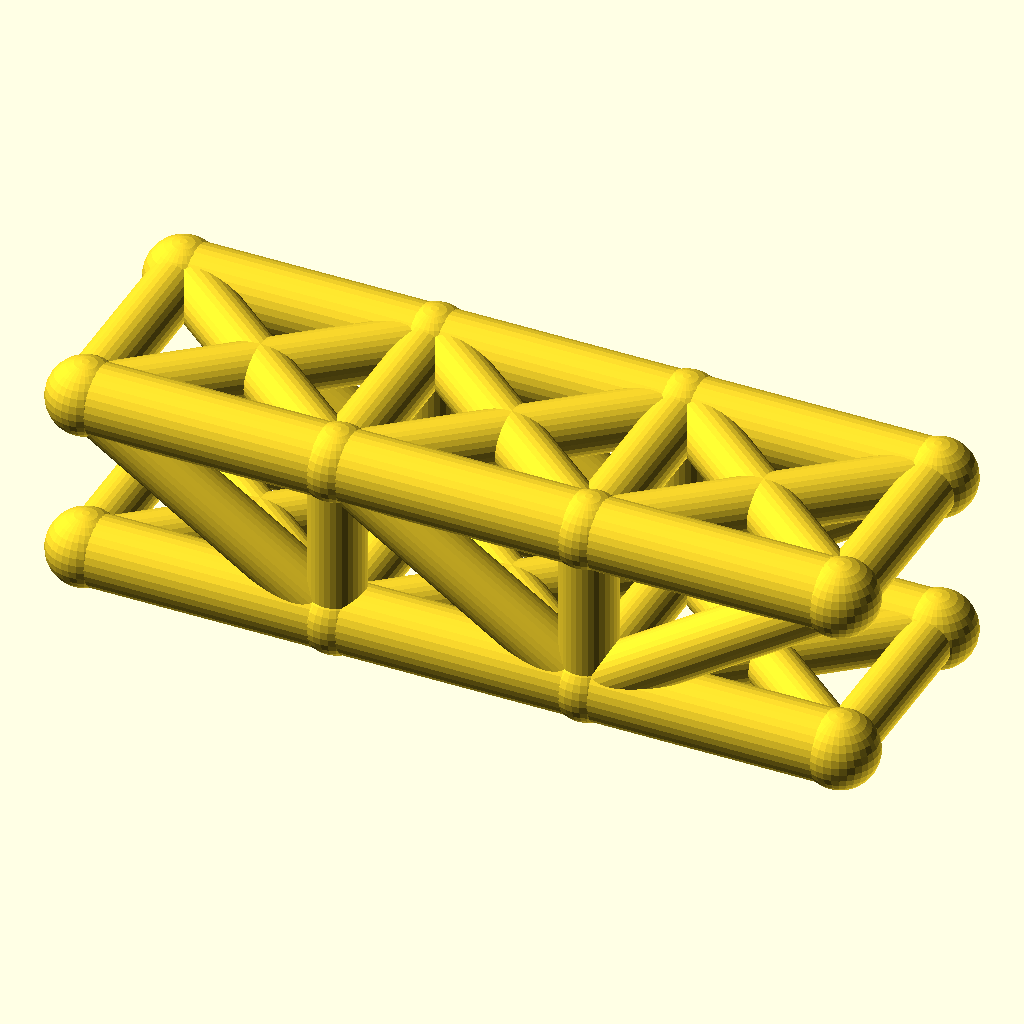
Cell 1: the model at its default parameters.
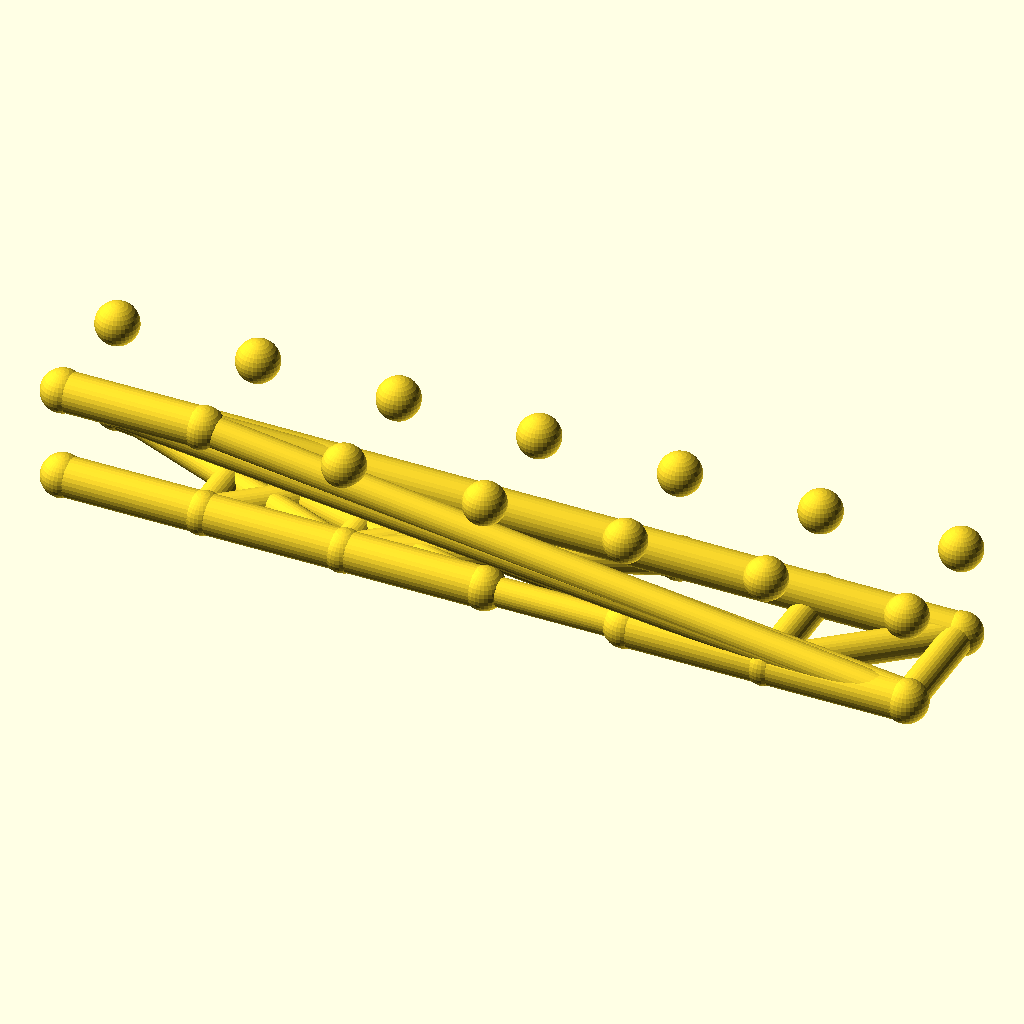
Cell 2: panels = 6 (everything else at default).
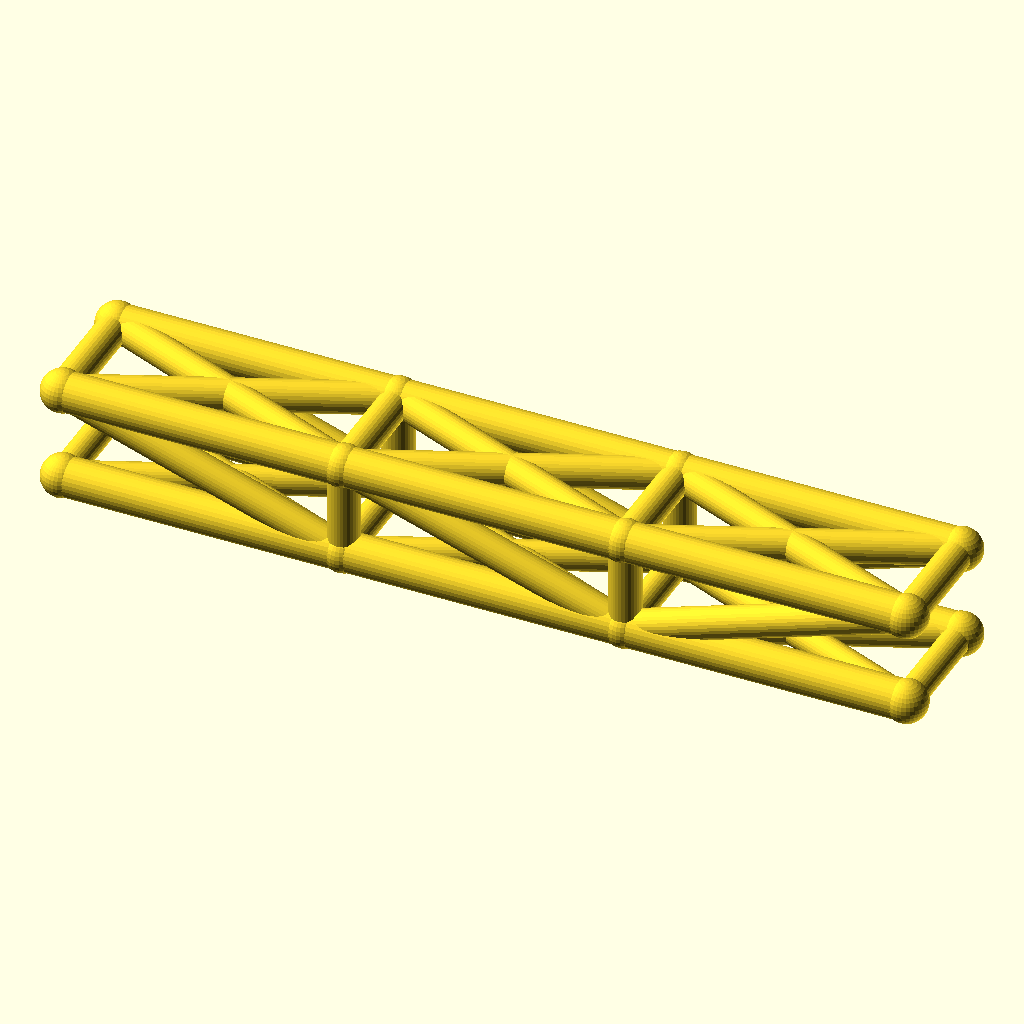
Cell 3: panel_p = 72 (everything else at default).
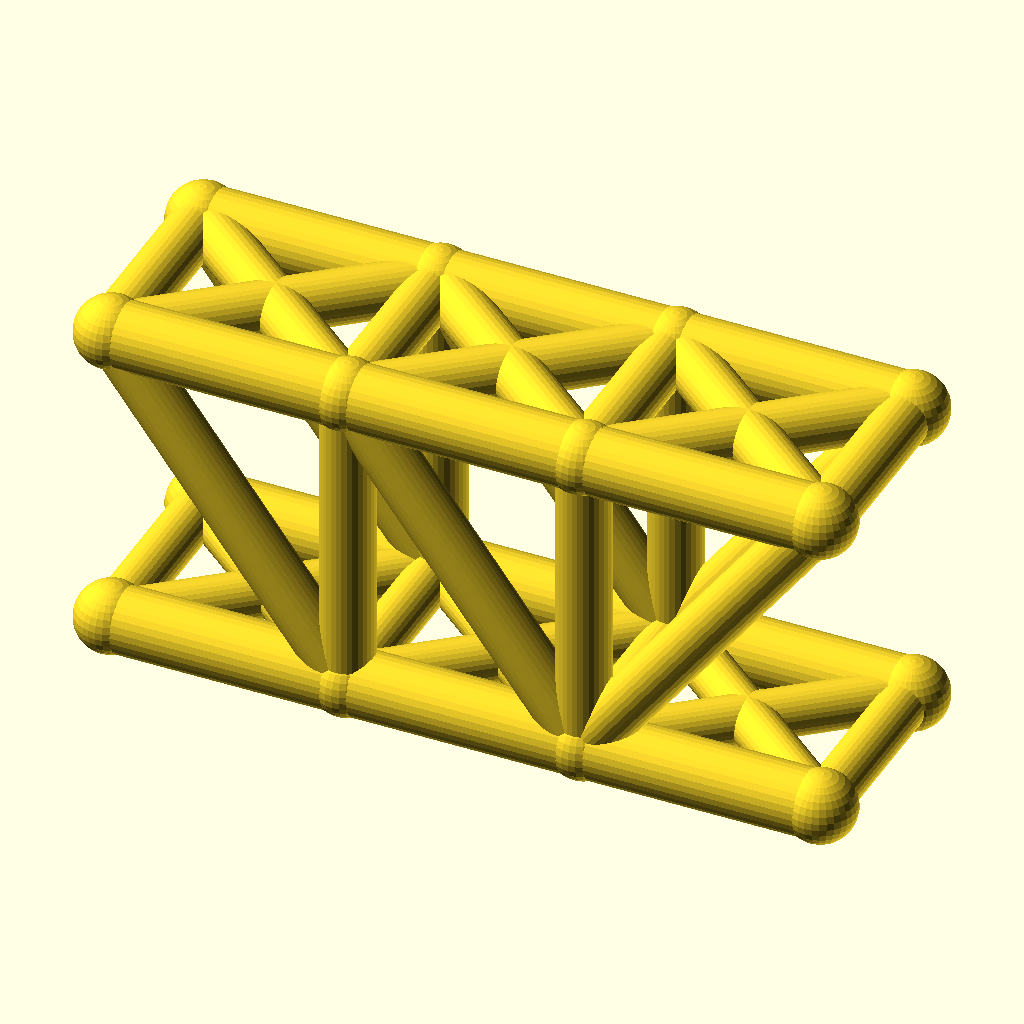
Cell 4 — truss_h set to 48, the other parameters unchanged.
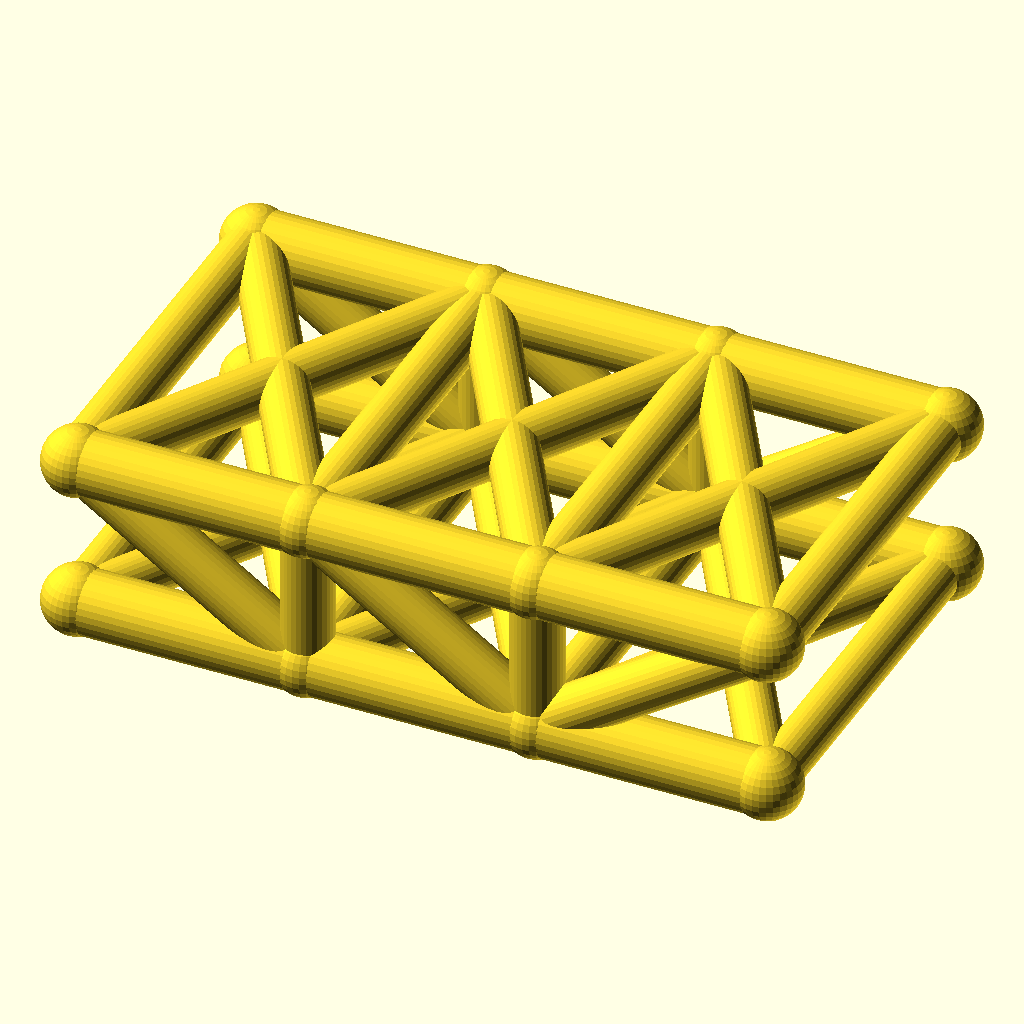
Cell 5 — track set to 60, the other parameters unchanged.
The same orthographic view direction (rotation 55°, 0°, 25°; colour scheme Cornfield) for every cell, with the view re-fitted per cell, so scale and position can differ between cells.
Source of the model, optional_data/data/wire2/bridgetrusses/scene_0114.scad:
$fn = 32;

// ----------------------------------------------------------------------
// Howe through truss: span 108 mm, 3 panels, two trusses 30 mm apart
// ----------------------------------------------------------------------

// --- parameters (mm) ---
panels = 3;               // number of equal panels per truss
panel_p = 36;             // panel length, X
span = 108;               // truss span between end joints
truss_h = 24;             // truss height, Z
track = 30;               // distance between the two trusses, Y
chord_r = 5;              // chord member radius
web_r = 4;                // web member radius
deck_r = 3.6;             // deck beam radius
joint_r = 5.4;            // joint ball radius

bbox_x = span + 2 * joint_r;  // overall X, joints included
bbox_y = track + 2 * joint_r;  // overall Y, joints included
bbox_z = truss_h + 2 * joint_r;  // overall Z, joints included
chord_d = 2 * chord_r;  // chord stock diameter
web_d = 2 * web_r;  // web stock diameter
deck_d = 2 * deck_r;  // deck beam diameter
joint_d = 2 * joint_r;  // joint ball diameter
nodes = [for (side = [-1, 1], i = [0 : panels]) [i * panel_p, side * track / 2, 0], for (side = [-1, 1], i = [0 : panels]) [i * panel_p, side * track / 2, truss_h]];

module member(a, b, r) {
  /* round stock from joint a to joint b, ends buried in the joint balls */
  d = b - a;
  length = norm(d);
  translate(a) rotate([0, acos(d[2] / length), atan2(d[1], d[0])])
    cylinder(h = length, r = r);
}

module joint(p, r) {
  /* ball at the joint centre, fatter than every member meeting there */
  translate(p) sphere(r = r);
}

/* members - each call is one graph edge */
member(nodes[0], nodes[1], chord_r);
member(nodes[1], nodes[2], chord_r);
member(nodes[2], nodes[3], chord_r);
member(nodes[8], nodes[9], chord_r);
member(nodes[9], nodes[10], chord_r);
member(nodes[10], nodes[11], chord_r);
member(nodes[1], nodes[9], web_r);
member(nodes[2], nodes[10], web_r);
member(nodes[8], nodes[1], web_r);
member(nodes[9], nodes[2], web_r);
member(nodes[2], nodes[11], web_r);
member(nodes[4], nodes[5], chord_r);
member(nodes[5], nodes[6], chord_r);
member(nodes[6], nodes[7], chord_r);
member(nodes[12], nodes[13], chord_r);
member(nodes[13], nodes[14], chord_r);
member(nodes[14], nodes[15], chord_r);
member(nodes[5], nodes[13], web_r);
member(nodes[6], nodes[14], web_r);
member(nodes[12], nodes[5], web_r);
member(nodes[13], nodes[6], web_r);
member(nodes[6], nodes[15], web_r);
member(nodes[0], nodes[4], deck_r);
member(nodes[1], nodes[5], deck_r);
member(nodes[2], nodes[6], deck_r);
member(nodes[3], nodes[7], deck_r);
member(nodes[0], nodes[5], deck_r);
member(nodes[4], nodes[1], deck_r);
member(nodes[1], nodes[6], deck_r);
member(nodes[5], nodes[2], deck_r);
member(nodes[2], nodes[7], deck_r);
member(nodes[6], nodes[3], deck_r);
member(nodes[8], nodes[12], web_r);
member(nodes[9], nodes[13], web_r);
member(nodes[10], nodes[14], web_r);
member(nodes[11], nodes[15], web_r);
member(nodes[8], nodes[13], web_r);
member(nodes[12], nodes[9], web_r);
member(nodes[9], nodes[14], web_r);
member(nodes[13], nodes[10], web_r);
member(nodes[10], nodes[15], web_r);
member(nodes[14], nodes[11], web_r);

/* joint balls */
for (p = nodes) joint(p, joint_r);
Parameter table extracted from the source (name, type, default, range or options):
panels: number, default 3
panel_p: number, default 36
span: number, default 108
truss_h: number, default 24
track: number, default 30
chord_r: number, default 5
web_r: number, default 4
deck_r: number, default 3.6
joint_r: number, default 5.4
